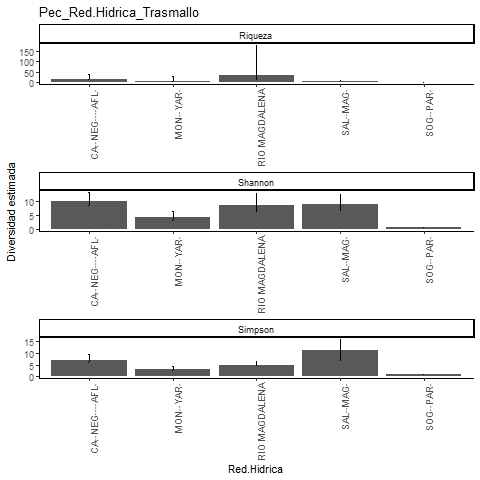

Data behind this chart, as committed beside it:
, Site, Diversity, Observed, Estimator, s.e., LCL, UCL, n, S.obs, SC
1, SOGAMOSITO-PAREDES, Species richness, 1, 1, 0.002, 1, 1.005, 12, 1, 1
2, SOGAMOSITO-PAREDES, Shannon diversity, 1, 1, 0, 1, 1, 12, 1, 1
3, SOGAMOSITO-PAREDES, Simpson diversity, 1, 1, 0, 1, 1, 12, 1, 1
4, SALADO-MAGDALENA, Species richness, 7, 7.462, 0.97, 7.036, 12.9, 13, 7, 0.8846
5, SALADO-MAGDALENA, Shannon diversity, 6.586, 8.772, 1.893, 6.586, 12.48, 13, 7, 0.8846
6, SALADO-MAGDALENA, Simpson diversity, 6.259, 11.14, 2.401, 6.437, 15.85, 13, 7, 0.8846
7, RIO MAGDALENA, Species richness, 12, 36.02, 30.51, 15.52, 176, 51, 12, 0.8635
8, RIO MAGDALENA, Shannon diversity, 6.494, 8.687, 2.07, 6.494, 12.74, 51, 12, 0.8635
9, RIO MAGDALENA, Simpson diversity, 4.703, 5.08, 0.86, 4.703, 6.765, 51, 12, 0.8635
10, MONTECRISTO-YARIRI, Species richness, 5, 7.812, 4.125, 5.345, 27.96, 16, 5, 0.8242
11, MONTECRISTO-YARIRI, Shannon diversity, 3.421, 4.388, 0.965, 3.421, 6.28, 16, 5, 0.8242
12, MONTECRISTO-YARIRI, Simpson diversity, 2.783, 3.158, 0.743, 2.783, 4.614, 16, 5, 0.8242
13, CAÑO NEGRO Y AFLUENTES, Species richness, 13, 16.93, 5.202, 13.55, 41.24, 55, 13, 0.9286
14, CAÑO NEGRO Y AFLUENTES, Shannon diversity, 8.547, 10.04, 1.528, 8.547, 13.04, 55, 13, 0.9286
15, CAÑO NEGRO Y AFLUENTES, Simpson diversity, 6.315, 7.005, 1.218, 6.315, 9.392, 55, 13, 0.9286
